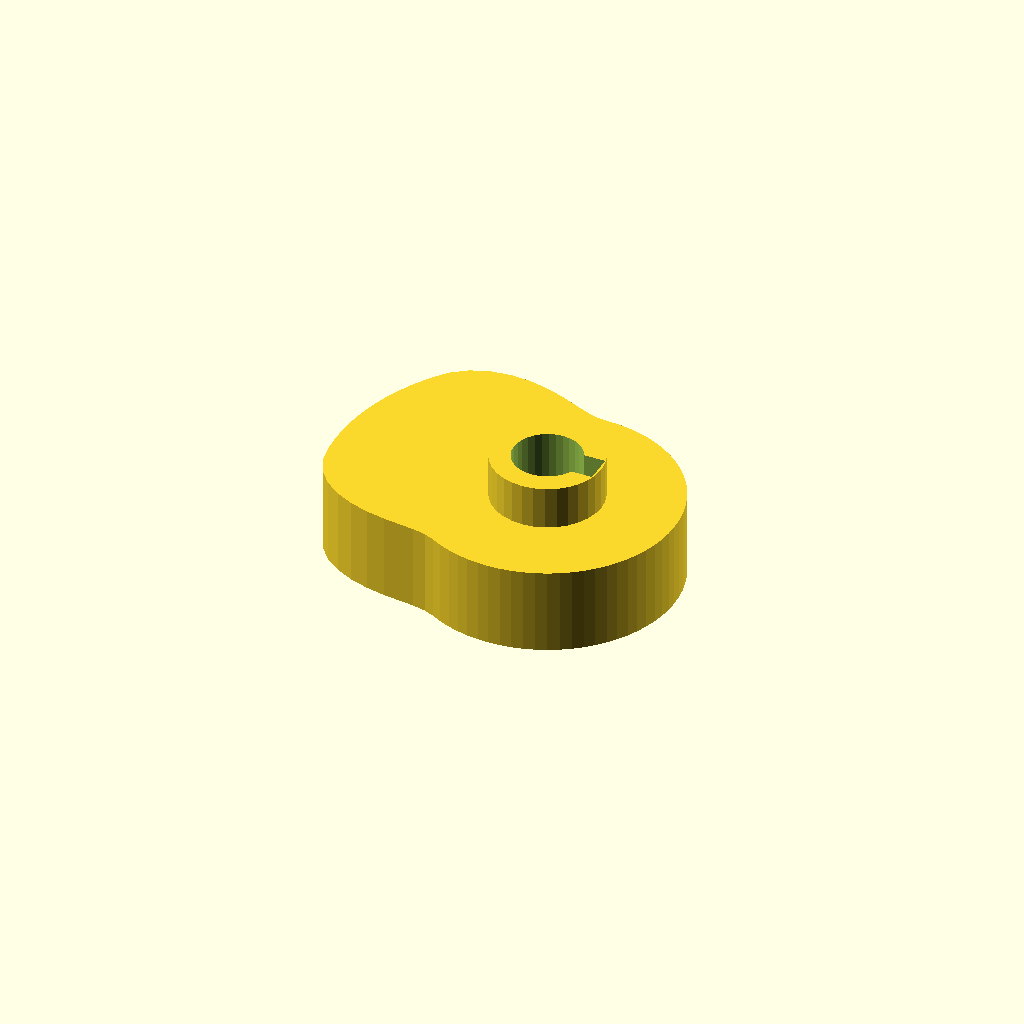
Cell 1: rendered with the file's own defaults.
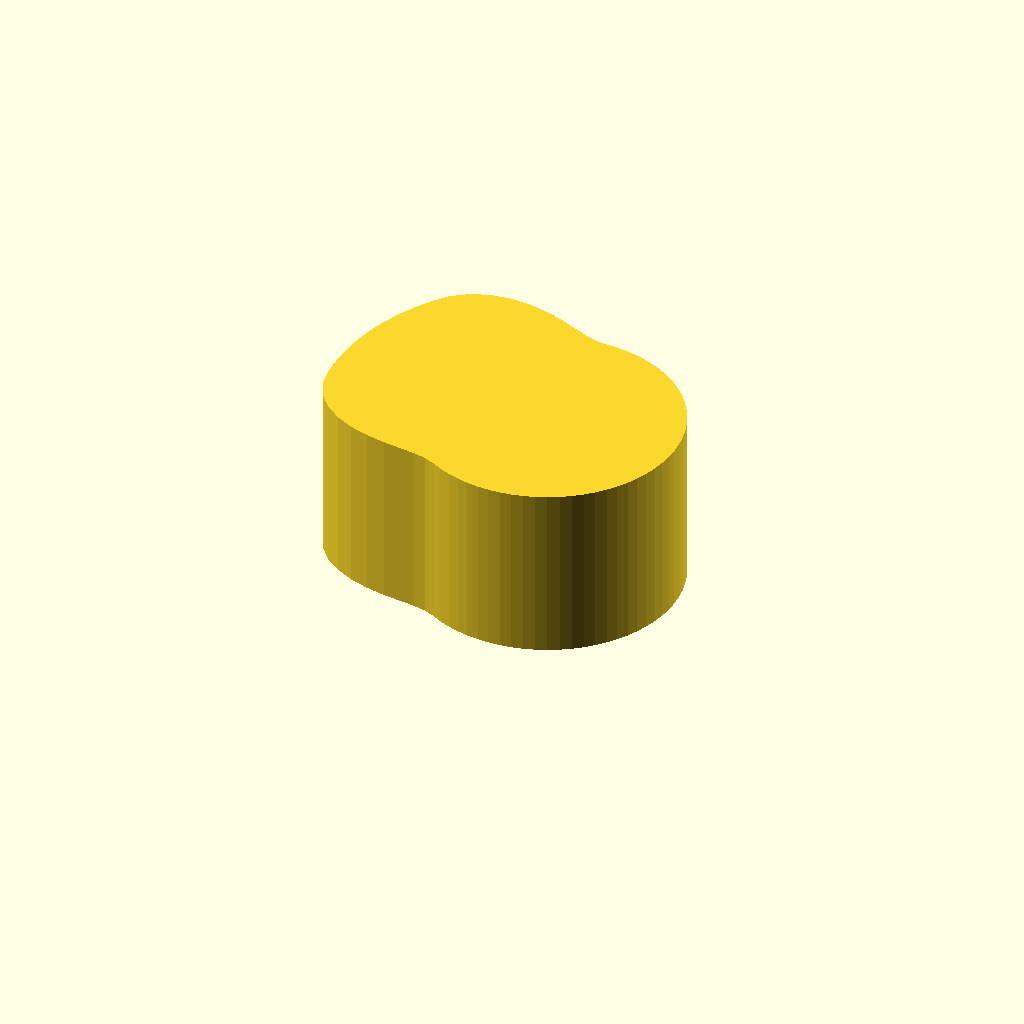
Cell 2: the same model with cam_t = 24.
All cells are drawn from one camera (rotation 55°, 0°, 25°, orthographic, colour scheme Cornfield), so only the parameter changes between them.
OpenSCAD source file optional_data/data/gen3/cams/part_0027.scad:
$fn = 32;

// ----------------------------------------------------------------------
// Cam: base radius 18 mm with a 12 mm lift over 150 degrees
// ----------------------------------------------------------------------

// --- parameters (mm) ---
base_r = 18;              // base radius
lift = 12;                // lift height above the base radius
lift_span = 150;          // angular width of the lift
lift_start = 90;          // angle where the lift starts
cam_t = 12;               // cam plate thickness
hub_d = 15.3;             // hub diameter
hub_h = 24;               // hub height
bore_d = 9.53;            // bore
key_w = 4;                // keyway width
key_depth = 1.6;          // keyway depth

cam_profile = [[18, 0], [17.932, 1.569], [17.727, 3.126], [17.387, 4.659], [16.914, 6.156], [16.314, 7.607], [15.588, 9], [14.745, 10.324], [13.789, 11.57], [12.728, 12.728], [11.57, 13.789], [10.324, 14.745], [9, 15.588], [7.607, 16.314], [6.156, 16.914], [4.659, 17.387], [3.126, 17.727], [1.569, 17.932], [0, 18], [-1.592, 18.197], [-3.307, 18.753], [-5.243, 19.569], [-7.459, 20.493], [-9.953, 21.345], [-12.668, 21.941], [-15.487, 22.117], [-18.254, 21.754], [-20.793, 20.793], [-22.93, 19.241], [-24.575, 17.207], [-25.981, 15], [-27.189, 12.679], [-28.191, 10.261], [-28.978, 7.765], [-29.544, 5.209], [-29.886, 2.615], [-30, 0], [-29.886, -2.615], [-29.478, -5.198], [-28.404, -7.611], [-26.686, -9.713], [-24.47, -11.411], [-21.941, -12.668], [-19.292, -13.509], [-16.706, -14.018], [-14.325, -14.325], [-12.24, -14.587], [-10.477, -14.963], [-9, -15.588], [-7.607, -16.314], [-6.156, -16.914], [-4.659, -17.387], [-3.126, -17.727], [-1.569, -17.932], [0, -18], [1.569, -17.932], [3.126, -17.727], [4.659, -17.387], [6.156, -16.914], [7.607, -16.314], [9, -15.588], [10.324, -14.745], [11.57, -13.789], [12.728, -12.728], [13.789, -11.57], [14.745, -10.324], [15.588, -9], [16.314, -7.607], [16.914, -6.156], [17.387, -4.659], [17.727, -3.126], [17.932, -1.569]];

difference() {
  union() {
    linear_extrude(height = cam_t) polygon(cam_profile);
    /* hub, proud of the cam plate on both sides */
    translate([0, 0, -6]) cylinder(h = hub_h, d = hub_d);
  }
  /* bore through the hub, 2.5 mm clear on both faces */
  translate([0, 0, -8.5]) cylinder(h = hub_h + 5, d = bore_d);
  /* keyway, milled through the whole hub */
  translate([3.163, -2, -8.5]) cube([4.1, 4, 29]);
}
Customizer parameters (derived from the source; name, type, default, range or options):
base_r: number, default 18
lift: number, default 12
lift_span: number, default 150
lift_start: number, default 90
cam_t: number, default 12
hub_d: number, default 15.3
hub_h: number, default 24
bore_d: number, default 9.53
key_w: number, default 4
key_depth: number, default 1.6
